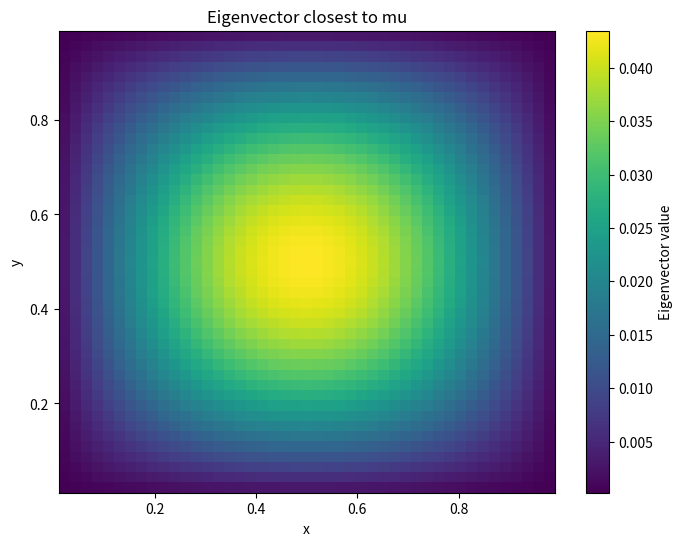
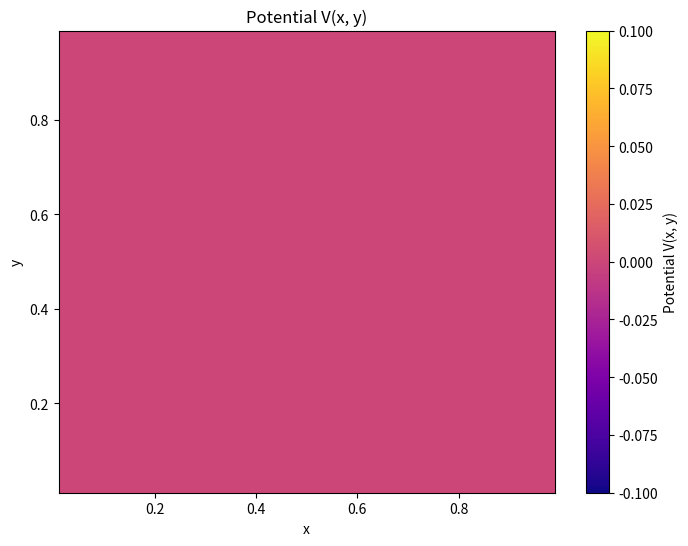

The matplotlib source for these figures, in order:
import numpy as np
import matplotlib.pyplot as plt
import scipy.sparse as sp
import time
from scipy.sparse.linalg import spilu
from scipy.sparse.linalg import eigsh, eigs

def sparse_laplacian_matrix(N):
    """Construct a sparse Laplacian matrix for a 2D grid (Dirichlet boundary)."""
    h = 1.0 / (N + 1)
    size = N * N

    # Index offsets
    main_diag = -4 * np.ones(size)
    right_diag = np.ones(size - 1)
    left_diag = np.ones(size - 1)
    up_diag = np.ones(size - N)
    down_diag = np.ones(size - N)

    # Zero out entries that cross row boundaries
    for i in range(1, N):
        left_diag[i * N - 1] = 0
        right_diag[i * N - 1] = 0

    diagonals = [up_diag, left_diag, main_diag, right_diag, down_diag]
    offsets = [-N, -1, 0, 1, N]

    laplacian = sp.diags(diagonals, offsets, shape=(size, size), format='csr')
    return laplacian / h**2

def harmonic_potential(x, y):
    """Harmonic potential V(x, y) = 0.5 * (x^2 + y^2) as lambda function."""
    return (x - 0.5)**2 + (y - 0.5)**2

def step_potential(x, y):
    """Step potential V(x, y) = 1 if x > 0.5 and y > 0.5, else 0."""
    return np.where((x > 0.5) & (y > 0.5), 2000, 0.0)

def double_well_potential(x, y):
    """Double well potential energy surface in 2D, centered at (0.5, 0.5), horizontal wells."""
    return 500 * ((x - 0.5)**2 - 0.25)**2 + 1000*(y - 0.5)**2


def sparse_potential_matrix(N, potential=harmonic_potential):
    """Construct a sparse potential matrix for the 2D grid."""
    h = 1.0 / (N + 1)
    x_list = np.linspace(h, 1 - h, N)
    X, Y = np.meshgrid(x_list, x_list, indexing='ij')
    
    V_values = potential(X, Y).reshape(N * N)
    return sp.diags(V_values, format='csr')  # Diagonal matrix with V on the diagonal

def sparse_system_matrix(N, potential=harmonic_potential):
    """Construct the sparse system matrix for the Schrödinger equation."""
    L = sparse_laplacian_matrix(N)
    V = sparse_potential_matrix(N, potential)
    A = (-0.5 * L + V).tocsr()  # Sparse matrix with -0.5 * Laplacian + Potential on the diagonal
    return A

def shifted_inverse_power_method(A, sigma, solver, precond=None, tol=1e-8, max_iter=1000):
    """
    Shifted inverse power method to find eigenvector for eigenvalue closest to mu.
    """
    N = int(np.sqrt(A.shape[0]))
    x = np.ones(N**2)
    x = x / np.linalg.norm(x)
    

    shifted_matrix = A - sigma * sp.eye(N**2, format='csr')

    
    for _ in range(max_iter):
        y = solver(shifted_matrix, x, precond)
        y = y / np.linalg.norm(y)
        if np.linalg.norm(x - y) < tol:
            break
        x = y

    lambda_x = np.dot(x, A @ x) / np.dot(x, x)
    return x, lambda_x

def cg(A, b, precond=None, tol=1e-8, max_iter=1000):
    """Conjugate Gradient method to solve Ax = b for a linear operator A.
        operator: Function that applies the linear operator A to a vector.
        b: Right-hand side vector.
    """
    x = np.zeros_like(b)
    r = b - A @ x
    p = r.copy()
    alpha_old = np.dot(r, r)

    # TODO: include max_iter
    iterations = 0
    res = [np.linalg.norm(r)]
    for _ in range(max_iter):
        Ap = A @ p
        lambd = alpha_old / np.dot(p, Ap)
        x += lambd * p
        r -= lambd * Ap
        res.append(np.linalg.norm(r))
        alpha_new = np.dot(r, r)
        if np.sqrt(alpha_new) < tol:
            break
        p = r + (alpha_new / alpha_old) * p
        alpha_old = alpha_new
        iterations += 1
    print(f"CG iterations: {iterations}")
    # plt.plot(res)
    # plt.yscale('log')
    # plt.xlabel('Iteration')
    # plt.ylabel('Residual Norm')
    # plt.title('Convergence of CG Method')
    # plt.grid()
    # plt.show()
    return x

def pcg(A, b, preconditioner, tol=1e-8, max_iter=1000):
    """Preconditioned Conjugate Gradient method to solve Ax = b for a linear operator A.
        operator: Function that applies the linear operator A to a vector.
        b: Right-hand side vector.
    """
    x = np.zeros_like(b)
    r = b - A @ x
    z = preconditioner(r)
    p = z.copy()
    rz_old = np.dot(r, z)
    iterations = 0
    res = [np.linalg.norm(r)]
    for _ in range(max_iter):
        Ap = A @ p
        alpha = rz_old / np.dot(p, Ap)
        x += alpha * p
        r -= alpha * Ap
        res.append(np.linalg.norm(r))
        if np.linalg.norm(r) < tol:
            break
        z = preconditioner(r)
        rz_new = np.dot(r, z)
        beta = rz_new / rz_old
        p = z + beta * p
        rz_old = rz_new
        iterations += 1
    # print(f"PCG iterations: {iterations}")
    # plt.plot(res)
    # plt.yscale('log')
    # plt.xlabel('Iteration')
    # plt.ylabel('Residual Norm')
    # plt.title('Convergence of PCG Method')
    # plt.grid()
    # plt.show()
    # exit()
    return x

def gmres_restarted(A, b, preconditioner, tol=1e-8, max_iter=1000, restart=50):
    """Restarted GMRES method to solve Ax = b.
    
    Args:
        A: A linear operator (NumPy 2D array or a function that implements matvec).
        b: Right-hand side vector.
        restart: Number of inner iterations before restart.
        tol: Convergence tolerance.
        max_iter: Maximum number of outer iterations.
    
    Returns:
        x: Approximate solution.
    """
    n = len(b)
    x = np.zeros_like(b)
    r = b - A @ x
    res = [np.linalg.norm(r)]
    iterations = 0

    for outer in range(max_iter):
        beta = np.linalg.norm(r)
        if beta < tol:
            break

        # Initialize Krylov basis and Hessenberg matrix
        V = np.zeros((n, restart + 1))
        H = np.zeros((restart + 1, restart))
        V[:, 0] = r / beta

        for j in range(restart):
            w = A @ V[:, j]
            for i in range(j + 1):
                H[i, j] = np.dot(w, V[:, i])
                w -= H[i, j] * V[:, i]
            H[j + 1, j] = np.linalg.norm(w)
            if H[j + 1, j] != 0 and j + 1 < restart:
                V[:, j + 1] = w / H[j + 1, j]

            # Solve least squares problem min ||beta * e1 - H y||
            e1 = np.zeros(j + 2)
            e1[0] = beta
            Hj = H[:j + 2, :j + 1]
            y, _, _, _ = np.linalg.lstsq(Hj, e1, rcond=None)
            x_new = x + V[:, :j + 1] @ y
            r = b - A @ x_new
            res_norm = np.linalg.norm(r)
            res.append(res_norm)
            iterations += 1

            if res_norm < tol:
                x = x_new
                print(f"GMRES converged at outer iteration {outer}, inner iteration {j}")
                print(f"Total iterations: {iterations}")
                return x

        x = x_new
        r = b - A @ x

    print(f"GMRES stopped after {iterations} iterations with residual {res[-1]:.2e}")
    return x

# Return A, L, U matrices for the sparse matrix A
def split_matrix(A):
    """Split the sparse matrix A into its lower, upper, and diagonal parts with L and U having zero diagonals."""
    D = sp.diags(A.diagonal(), format='csr')  # Diagonal part
    L = sp.tril(A, k=-1, format='csr')        # Strictly lower triangular part (zero diagonal)
    U = sp.triu(A, k=1, format='csr')         # Strictly upper triangular part (zero diagonal)
    return L, U, D
    
def jacobi_preconditioner(A):
    """Jacobi preconditioner for the system matrix."""
    # D is the diagonal part of the matrix A
    D = A.diagonal()
    if np.any(D == 0):
        raise ValueError("Jacobi preconditioner: zero on diagonal.")

    def precondition(r):
        return r / D
    return precondition

# def sgs_preconditioner(L, U, D):
#     """Symmetric Gauss-Seidel preconditioner for the system matrix."""
#     LD = (L + D).tocsr()
#     UD = (U + D).tocsr()
#     def preconditioner(r):
#         z3 = sp.linalg.spsolve_triangular(LD, r, lower=True, unit_diagonal=False)
#         z2 = D @ z3
#         z = sp.linalg.spsolve_triangular(UD, z2, lower=False, unit_diagonal=False)
#         return z
#     return preconditioner

# def ssor_preconditioner(L, D, U, omega=1.0):
#     """Symmetric Successive Over-Relaxation (SSOR) preconditioner for the system matrix."""
#     LD = (L + D / omega).tocsr()
#     UD = (U + D / omega).tocsr()
    
#     def preconditioner(r):
#         z3 = sp.linalg.spsolve_triangular(1/(2-omega)*LD, r, lower=True, unit_diagonal=False)
#         z2 = (D/omega) @ z3
#         z = sp.linalg.spsolve_triangular(UD, z2, lower=False, unit_diagonal=False)
#         return z
#     return preconditioner

def sgs_preconditioner(L, U, D):
    """Symmetric Gauss-Seidel preconditioner for the system matrix."""
    LD = (L + D).tocsr()
    UD = (U + D).tocsr()
    def preconditioner(r):
        # Use spsolve instead of spsolve_triangular for possible speedup
        z3 = sp.linalg.spsolve(LD, r)
        z2 = D @ z3
        z = sp.linalg.spsolve(UD, z2)
        return z
    return preconditioner

def ssor_preconditioner(L, D, U, omega=1.8):
    """Symmetric Successive Over-Relaxation (SSOR) preconditioner for the system matrix."""
    LD = (L + D / omega).tocsr()
    UD = (U + D / omega).tocsr()
    
    def preconditioner(r):
        # Use spsolve instead of spsolve_triangular for possible speedup
        z3 = sp.linalg.spsolve((1/(2-omega))*LD, r)
        z2 = (D/omega) @ z3
        z = sp.linalg.spsolve(UD, z2)
        return z
    return preconditioner

def ic0_preconditioner(A):
    """
    Incomplete Cholesky factorization with zero fill-in (IC(0)) preconditioner for symmetric positive definite sparse matrix A.
    Returns a function that applies the preconditioner to a vector.
    """
    # Ensure A is in CSR format and symmetric
    A = A.tocsr()
    n = A.shape[0]
    L = sp.lil_matrix((n, n))
    for i in range(n):
        for j in A.indices[A.indptr[i]:A.indptr[i+1]]:
            if j > i:
                continue  # Only fill lower triangle
            s = A[i, j]
            for k in range(A.indptr[i], A.indptr[i+1]):
                col_k = A.indices[k]
                if col_k < j:
                    s -= L[i, col_k] * L[j, col_k]
            if i == j:
                if s <= 0:
                    raise np.linalg.LinAlgError("Matrix is not positive definite for IC(0)")
                L[i, j] = np.sqrt(s)
            else:
                if L[j, j] == 0:
                    L[i, j] = 0
                else:
                    L[i, j] = s / L[j, j]
    L = L.tocsr()
    def precondition(r):
        # Solve L y = r
        y = sp.linalg.spsolve(L, r)
        # Solve L^T x = y
        x = sp.linalg.spsolve(L.transpose().tocsr(), y)
        return x
    return precondition


def analytical_laplacian_eigenvalue(p, q, N):
    """
    Compute the eigenvalue λ_{p,q} of the 2D Laplacian with Dirichlet boundary conditions.

    Parameters:
        p, q : int
            Mode indices (1-based, from 1 to N)
        N : int
            Grid size

    Returns:
        float
            Eigenvalue λ_{p,q}
    """
    h = 1.0 / (N + 1)
    return -(1 / h**2) * (np.cos(p * np.pi * h) + np.cos(q * np.pi * h) - 2)

def dimile_new():
    N = 45
    # u = np.arange(N * N).reshape(N, N)
    u = np.ones((N, N))  # Using a simple constant function for demonstration
    # print("u (2D grid):")
    # print(u)

    u_flat = u.reshape(N * N)
    potential = lambda x,y: 0*x*y #lambda x, y: double_well_potential(x,y)
    sigma = 0
    
    # A = sparse_system_matrix(N, lambda x, y: 0*x*y)
    A = sparse_system_matrix(N, potential)
    L, U, D = split_matrix(A)

    # omega = 1.8
    # start_time = time.time()
    # v, lambda_v = shifted_inverse_power_method(A, sigma, pcg, ic0_preconditioner(A))
    # elapsed_time = time.time() - start_time
    # print(f"Time for shifted_inverse_power_method with IC(0) preconditioner: {elapsed_time:.4f} seconds")
    # # SSOR preconditioner
    # start_time = time.time()
    # v, lambda_v = shifted_inverse_power_method(A, sigma, pcg, ssor_preconditioner(L, D, U, omega))
    # elapsed_time = time.time() - start_time
    # print(f"Time for shifted_inverse_power_method with SSOR preconditioner: {elapsed_time:.4f} seconds")

    # # SGS preconditioner
    # start_time = time.time()
    # v, lambda_v = shifted_inverse_power_method(A, sigma, pcg, sgs_preconditioner(L, U, D))
    # elapsed_time = time.time() - start_time
    # print(f"Time for shifted_inverse_power_method with SGS preconditioner: {elapsed_time:.4f} seconds")

    # # Jacobi preconditioner
    # start_time = time.time()
    # v, lambda_v = shifted_inverse_power_method(A, sigma, pcg, jacobi_preconditioner(A))
    # elapsed_time = time.time() - start_time
    # print(f"Time for shifted_inverse_power_method with Jacobi preconditioner: {elapsed_time:.4f} seconds")

    # No preconditioner (plain CG)
    start_time = time.time()
    v, lambda_v = shifted_inverse_power_method(A, sigma, cg, None)
    elapsed_time = time.time() - start_time
    print(f"Time for shifted_inverse_power_method with no preconditioner (plain CG): {elapsed_time:.4f} seconds")
    
    # CG with scipy
    # start_time = time.time()
    # v, lambda_v = shifted_inverse_power_method(A, sigma, sp.linalg.cg, None)
    # elapsed_time = time.time() - start_time
    # print(f"Time for shifted_inverse_power_method with scipy CG: {elapsed_time:.4f} seconds")

    # GMRES restarted
    start_time = time.time()
    # v, lambda_v = shifted_inverse_power_method(A, sigma, gmres_restarted, None)
    elapsed_time = time.time() - start_time
    print(f"Time for GMRES restarted: {elapsed_time:.4f} seconds")


    print(f"\nEigenvalue lambda_v closest to sigma={sigma}:")
    print(lambda_v)
    print(f"Analytical eigenvalue: {analytical_laplacian_eigenvalue(1, 1, N)}")
    print(f"difference: {lambda_v - analytical_laplacian_eigenvalue(1, 1, N)}")

    # Plot the eigenvector over the grid
    h = 1.0 / (N + 1)
    x_list = np.linspace(h, 1 - h, N)
    X, Y = np.meshgrid(x_list, x_list, indexing='ij')
    plt.figure(figsize=(8, 6))
    plt.pcolormesh(X, Y, v.reshape(N, N), shading='auto', cmap='viridis')
    plt.colorbar(label='Eigenvector value')
    plt.title('Eigenvector closest to mu')
    plt.xlabel('x')
    plt.ylabel('y')
    plt.show()
    # Plot the potential
    plt.figure(figsize=(8, 6)) 
    plt.pcolormesh(X, Y, potential(X, Y).reshape(N, N), shading='auto', cmap='plasma')
    plt.colorbar(label='Potential V(x, y)')
    plt.title('Potential V(x, y)')
    plt.xlabel('x')
    plt.ylabel('y')
    plt.show()

if __name__ == "__main__":
    dimile_new()
